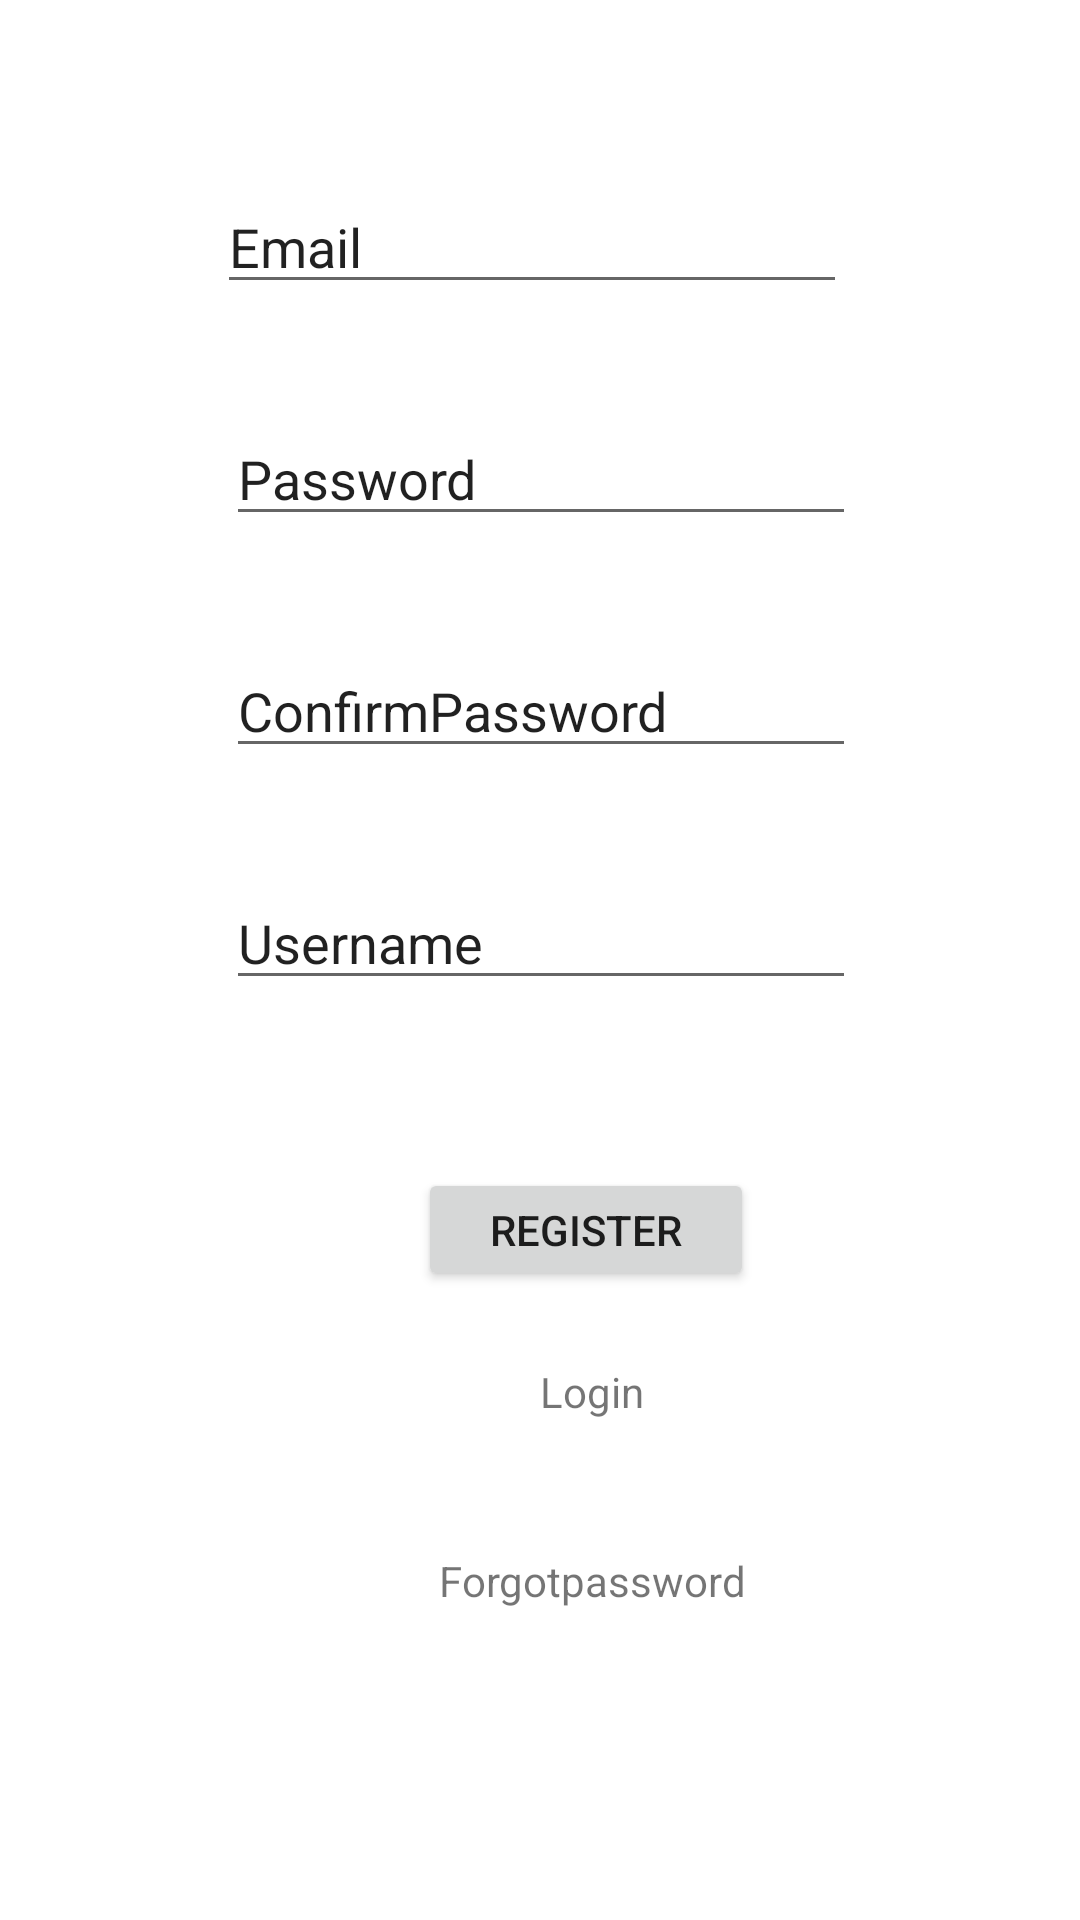

Android layout source for this screen:
<!-- AndroidManifest.xml: application theme Theme.ShoeApp -->
<!-- res/layout/activity_creat_account.xml -->
<?xml version="1.0" encoding="utf-8"?>
<androidx.constraintlayout.widget.ConstraintLayout xmlns:android="http://schemas.android.com/apk/res/android"
    xmlns:app="http://schemas.android.com/apk/res-auto"
    xmlns:tools="http://schemas.android.com/tools"
    android:layout_width="match_parent"
    android:layout_height="match_parent"
    tools:context=".CreatAccount">

    <EditText
        android:id="@+id/email"
        android:layout_width="wrap_content"
        android:layout_height="wrap_content"
        android:layout_marginTop="60dp"
        android:ems="10"
        android:inputType="textPersonName"
        android:text="Email"
        app:layout_constraintEnd_toEndOf="parent"
        app:layout_constraintHorizontal_bias="0.482"
        app:layout_constraintStart_toStartOf="parent"
        app:layout_constraintTop_toTopOf="parent" />

    <EditText
        android:id="@+id/passwords"
        android:layout_width="wrap_content"
        android:layout_height="wrap_content"
        android:layout_marginTop="36dp"
        android:ems="10"
        android:inputType="textPersonName"
        android:text="Password"
        app:layout_constraintEnd_toEndOf="parent"
        app:layout_constraintHorizontal_bias="0.502"
        app:layout_constraintStart_toStartOf="parent"
        app:layout_constraintTop_toBottomOf="@+id/email" />

    <EditText
        android:id="@+id/confirmpassword"
        android:layout_width="wrap_content"
        android:layout_height="wrap_content"
        android:layout_marginTop="36dp"
        android:ems="10"
        android:inputType="textPersonName"
        android:text="ConfirmPassword"
        app:layout_constraintEnd_toEndOf="@+id/passwords"
        app:layout_constraintHorizontal_bias="0.0"
        app:layout_constraintStart_toStartOf="@+id/passwords"
        app:layout_constraintTop_toBottomOf="@+id/passwords" />

    <EditText
        android:id="@+id/username"
        android:layout_width="wrap_content"
        android:layout_height="wrap_content"
        android:layout_marginTop="36dp"
        android:ems="10"
        android:inputType="textPersonName"
        android:text="Username"
        app:layout_constraintEnd_toEndOf="parent"
        app:layout_constraintHorizontal_bias="0.502"
        app:layout_constraintStart_toStartOf="parent"
        app:layout_constraintTop_toBottomOf="@+id/confirmpassword" />

    <Button
        android:id="@+id/button3"
        android:layout_width="112dp"
        android:layout_height="41dp"
        android:layout_marginTop="56dp"
        android:text="Register"
        app:layout_constraintEnd_toEndOf="@+id/username"
        app:layout_constraintHorizontal_bias="0.653"
        app:layout_constraintStart_toStartOf="@+id/username"
        app:layout_constraintTop_toBottomOf="@+id/username" />

    <TextView
        android:id="@+id/login"
        android:layout_width="wrap_content"
        android:layout_height="wrap_content"
        android:layout_marginTop="24dp"
        android:text="Login"
        app:layout_constraintEnd_toEndOf="@+id/button3"
        app:layout_constraintHorizontal_bias="0.527"
        app:layout_constraintStart_toStartOf="@+id/button3"
        app:layout_constraintTop_toBottomOf="@+id/button3" />

    <TextView
        android:id="@+id/forgotpassword"
        android:layout_width="wrap_content"
        android:layout_height="wrap_content"
        android:layout_marginTop="44dp"
        android:text="Forgotpassword"
        app:layout_constraintEnd_toEndOf="@+id/login"
        app:layout_constraintStart_toStartOf="@+id/login"
        app:layout_constraintTop_toBottomOf="@+id/login" />
</androidx.constraintlayout.widget.ConstraintLayout>
<!-- resources referenced by this layout -->
<resources>
  <style name="Theme.ShoeApp" parent="Theme.MaterialComponents.DayNight.DarkActionBar">
          
          <item name="colorPrimary">@color/purple_500</item>
          <item name="colorPrimaryVariant">@color/purple_700</item>
          <item name="colorOnPrimary">@color/white</item>
          
          <item name="colorSecondary">@color/teal_200</item>
          <item name="colorSecondaryVariant">@color/teal_700</item>
          <item name="colorOnSecondary">@color/black</item>
          
          <item name="android:statusBarColor" tools:targetApi="l">?attr/colorPrimaryVariant</item>
          
      </style>
  <!-- not gathered from this repository: default colours our renderer supplied (Android Studio template values) -->
  <color name="purple_500">#FF6200EE</color>
  <color name="purple_700">#FF3700B3</color>
  <color name="teal_200">#FF03DAC5</color>
  <color name="teal_700">#FF018786</color>
  <color name="black">#FF000000</color>
  <color name="white">#FFFFFFFF</color>
</resources>
